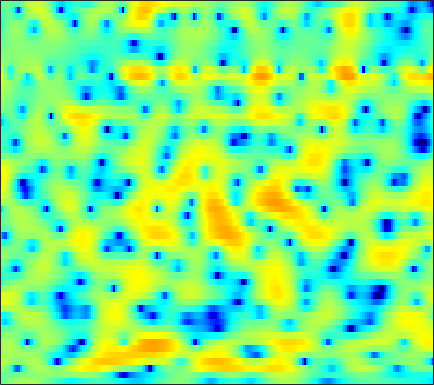

Data behind this chart, as committed beside it:
-2.074, -1.4023, -0.6476, -0.028678, 0.36017, 0.79003, 1.129, 1.3316, 1.5389, 1.6785, 1.7499, 1.7699, 1.7457, 1.6663, 1.5726, 1.402, 1.1753, 0.96951, 0.65344, 0.28327, -0.13865, -0.48161, -0.98086, -1.5299
-1.413, -1.304, -1.209, -1.162, -1.143, -1.123, -1.087, -1.032, -0.9169, -0.753, -0.5473, -0.3732, -0.1316, 0.1009, 0.2616, 0.45, 0.5991, 0.6804, 0.7479, 0.7758, 0.7681, 0.7452, 0.6963, 0.6361
2.01, 1.348, 0.2034, -1.326, -2.851, -5.629, -9.803, -14.15, -14.11, -8.582, -4.89, -2.954, -1.085, 0.2366, 0.9628, 1.648, 2.058, 2.213, 2.235, 2.074, 1.77, 1.464, 0.993, 0.5123
2.912, 2.681, 2.273, 1.757, 1.329, 0.7589, 0.2908, 0.07774, 0.04346, 0.2823, 0.7205, 1.09, 1.551, 1.907, 2.078, 2.148, 2.013, 1.766, 1.222, 0.4039, -0.729, -1.839, -3.762, -6.443
1.222, 1.473, 1.693, 1.797, 1.819, 1.799, 1.749, 1.701, 1.632, 1.569, 1.519, 1.486, 1.434, 1.359, 1.275, 1.104, 0.8418, 0.5773, 0.1262, -0.4566, -1.18, -1.812, -2.775, -3.812
1.276, 1.646, 1.99, 2.155, 2.169, 2.044, 1.77, 1.48, 0.9995, 0.4535, -0.08465, -0.4078, -0.6674, -0.6886, -0.5613, -0.27, 0.05989, 0.2752, 0.4746, 0.5194, 0.4016, 0.2065, -0.1991, -0.7541
1.128, 1.662, 2.127, 2.315, 2.273, 1.954, 1.304, 0.5697, -0.838, -2.92, -6.117, -9.914, -20.73, -14.2, -8.615, -4.483, -1.929, -0.5977, 0.667, 1.492, 1.963, 2.128, 2.138, 1.929
-0.517, -0.1038, 0.2903, 0.5199, 0.5811, 0.5182, 0.2748, -0.0148, -0.5257, -1.157, -1.82, -2.236, -2.5, -2.305, -1.885, -1.134, -0.3205, 0.2433, 0.8635, 1.315, 1.594, 1.687, 1.665, 1.483
-1.982, -1.972, -1.853, -1.624, -1.387, -1.018, -0.6437, -0.3859, -0.08987, 0.1533, 0.3563, 0.4913, 0.6706, 0.8473, 0.9889, 1.18, 1.34, 1.43, 1.487, 1.462, 1.347, 1.196, 0.9115, 0.5348
-6.274, -7.774, -8.422, -6.946, -5.314, -3.264, -1.61, -0.6206, 0.4099, 1.191, 1.773, 2.101, 2.418, 2.612, 2.693, 2.721, 2.66, 2.551, 2.32, 1.98, 1.533, 1.118, 0.4716, -0.2752
-4.065, -5.587, -6.306, -4.98, -3.436, -1.538, -0.02762, 0.8511, 1.728, 2.33, 2.721, 2.902, 3.03, 3.041, 2.989, 2.849, 2.618, 2.389, 2.002, 1.483, 0.7968, 0.16, -0.8664, -2.118
2.688, 2.442, 2.256, 2.222, 2.279, 2.402, 2.482, 2.486, 2.389, 2.154, 1.769, 1.411, 0.8994, 0.4504, 0.1855, -0.07337, -0.2374, -0.3505, -0.5619, -0.922, -1.492, -2.088, -3.149, -4.493
4.915, 4.863, 4.768, 4.627, 4.466, 4.157, 3.703, 3.224, 2.362, 1.169, -0.4424, -1.987, -4.556, -7.326, -8.539, -7.677, -5.711, -4.503, -3.491, -3.075, -3.193, -3.602, -4.58, -6.019
4.085, 4.268, 4.438, 4.51, 4.476, 4.288, 3.91, 3.47, 2.631, 1.468, -0.07762, -1.542, -3.921, -6.336, -7.256, -6.52, -4.848, -3.739, -2.743, -2.338, -2.486, -2.939, -3.994, -5.693
-0.2187, 0.5287, 1.333, 1.919, 2.223, 2.451, 2.508, 2.445, 2.233, 1.887, 1.445, 1.088, 0.6221, 0.2419, 0.06039, -0.02244, 0.004953, 0.03736, 0.04104, -0.08567, -0.4359, -0.8566, -1.581, -2.528
-4.763, -3.421, -2.13, -1.264, -0.8065, -0.3624, -0.04526, 0.1529, 0.4033, 0.6328, 0.8469, 1.004, 1.211, 1.397, 1.517, 1.645, 1.733, 1.755, 1.701, 1.546, 1.286, 1.01, 0.5271, -0.02867
-4.223, -3.841, -3.597, -3.598, -3.728, -3.937, -4.014, -3.849, -3.284, -2.396, -1.377, -0.642, 0.2507, 1.012, 1.484, 1.987, 2.349, 2.533, 2.654, 2.634, 2.499, 2.32, 1.958, 1.494
-2.079, -2.533, -3.481, -4.954, -6.567, -9.831, -15.04, -17.65, -11.92, -7.248, -4.15, -2.441, -0.7364, 0.5562, 1.319, 2.113, 2.685, 2.994, 3.256, 3.36, 3.284, 3.129, 2.782, 2.26
0.08376, -0.4469, -1.361, -2.544, -3.609, -5.149, -6.357, -6.617, -5.861, -4.347, -2.784, -1.753, -0.5549, 0.4288, 1.051, 1.75, 2.342, 2.7, 3.073, 3.295, 3.328, 3.211, 2.868, 2.253
1.182, 0.8645, 0.419, -0.05501, -0.4004, -0.8305, -1.144, -1.283, -1.378, -1.364, -1.315, -1.31, -1.291, -1.213, -1.045, -0.6117, 0.05998, 0.6517, 1.416, 2.049, 2.495, 2.646, 2.587, 2.229
0.2313, 0.003354, -0.1877, -0.2556, -0.2364, -0.1866, -0.1966, -0.2618, -0.4932, -1.001, -1.855, -2.787, -4.629, -7.159, -9.051, -8.975, -5.986, -3.712, -1.335, 0.3508, 1.497, 2.079, 2.499, 2.622
-4.163, -4.952, -5.105, -4.117, -3.1, -1.791, -0.8262, -0.3844, -0.1204, -0.3141, -0.9755, -1.801, -3.424, -5.528, -6.944, -7.011, -4.806, -2.969, -0.9536, 0.5323, 1.516, 2.003, 2.401, 2.535
-8.926, -13.64, -14.99, -8.513, -5.326, -2.579, -0.7698, 0.1491, 0.9237, 1.331, 1.402, 1.305, 1.082, 0.8247, 0.7008, 0.7189, 0.9211, 1.177, 1.511, 1.773, 1.865, 1.771, 1.475, 0.93
-2.24, -2.586, -2.597, -2.03, -1.369, -0.3648, 0.5454, 1.133, 1.739, 2.153, 2.403, 2.484, 2.487, 2.41, 2.319, 2.177, 1.997, 1.832, 1.587, 1.222, 0.7324, 0.2443, -0.6992, -2.002
-0.6708, -0.7195, -0.5414, -0.1517, 0.2053, 0.7526, 1.26, 1.594, 1.967, 2.198, 2.32, 2.332, 2.232, 2.034, 1.814, 1.442, 1.007, 0.6186, 0.06546, -0.55, -1.163, -1.613, -2.291, -3.004
-3.044, -2.439, -1.28, -0.1605, 0.5524, 1.278, 1.817, 2.091, 2.311, 2.388, 2.317, 2.2, 1.932, 1.55, 1.175, 0.5152, -0.2878, -1.002, -2.108, -3.18, -4.121, -4.466, -4.312, -3.762
-9.359, -4.858, -1.562, 0.3086, 1.186, 1.896, 2.216, 2.273, 2.149, 1.908, 1.579, 1.294, 0.9103, 0.4541, 0.05981, -0.627, -1.655, -2.706, -4.753, -7.973, -13.8, -19.75, -11.94, -6.402
1.71, 1.656, 1.779, 1.833, 1.724, 1.367, 0.7193, 0.0792, -0.9192, -2.027, -3.001, -3.572, -3.965, -3.967, -3.841, -3.629, -3.628, -3.831, -4.389, -5.241, -5.903, -5.938, -4.756, -2.891
4.927, 4.261, 3.305, 2.22, 1.248, -0.2802, -2.136, -3.791, -6.347, -9.578, -13.51, -16.69, -16.96, -13, -10.48, -8.003, -6.126, -5.103, -4.035, -3.228, -2.452, -1.882, -1.036, -0.1202
6.224, 5.358, 3.989, 2.346, 0.9065, -1.404, -4.129, -6.535, -10.11, -13.9, -17.09, -18.41, -17.68, -14.63, -12.13, -9.238, -6.946, -5.551, -4.056, -2.773, -1.752, -1.022, -0.2032, 0.5744
7.118, 6.262, 4.889, 3.191, 1.698, -0.72, -3.724, -6.539, -11.44, -19.59, -29.06, -19.53, -14.26, -11.1, -9.379, -7.47, -5.995, -5.031, -3.896, -2.911, -1.972, -1.333, -0.5143, 0.1591
7.192, 6.533, 5.484, 4.216, 3.109, 1.442, -0.4435, -1.974, -4.046, -5.828, -6.875, -7.075, -6.822, -6.307, -5.928, -5.637, -5.518, -5.545, -5.514, -5.285, -4.507, -3.737, -2.571, -1.562
5.893, 5.552, 4.974, 4.277, 3.661, 2.786, 1.829, 1.113, 0.1881, -0.6336, -1.342, -1.789, -2.336, -2.953, -3.501, -4.567, -6.159, -8.006, -11.84, -16.97, -13.5, -9.39, -5.729, -3.401
3.051, 3.09, 3.005, 2.781, 2.53, 2.142, 1.719, 1.423, 1.043, 0.7209, 0.3966, 0.1524, -0.2322, -0.7458, -1.276, -2.182, -3.455, -4.626, -6.297, -7.336, -6.607, -5.368, -3.496, -1.984
-0.919, -0.5173, -0.3122, -0.4141, -0.5895, -0.9073, -1.111, -1.157, -1.017, -0.7209, -0.3398, -0.07379, 0.1978, 0.3526, 0.3517, 0.2393, -0.001766, -0.1918, -0.4224, -0.4884, -0.399, -0.1914, 0.153, 0.5166
-3.343, -3.109, -3.322, -4.099, -5.013, -6.556, -7.869, -7.951, -6.521, -4.456, -2.565, -1.395, -0.167, 0.7332, 1.247, 1.711, 2.022, 2.156, 2.249, 2.276, 2.235, 2.196, 2.07, 1.878
-3.162, -3.384, -4.091, -5.387, -6.937, -10.11, -15.18, -16.66, -10.83, -6.298, -3.296, -1.631, 0.06085, 1.293, 1.996, 2.698, 3.172, 3.39, 3.54, 3.521, 3.385, 3.164, 2.75, 2.143
-2.826, -3.058, -3.43, -3.895, -4.319, -4.803, -4.992, -4.765, -3.939, -2.735, -1.382, -0.4374, 0.7135, 1.673, 2.246, 2.843, 3.221, 3.392, 3.455, 3.351, 3.085, 2.77, 2.216, 1.473
-4.189, -4.145, -3.882, -3.54, -3.261, -2.926, -2.578, -2.261, -1.763, -1.143, -0.455, 0.1054, 0.8303, 1.507, 1.95, 2.387, 2.644, 2.704, 2.595, 2.304, 1.83, 1.438, 0.8639, 0.3229
-10.12, -7.977, -5.473, -3.781, -2.911, -2.204, -1.844, -1.711, -1.6, -1.383, -0.9614, -0.4616, 0.3408, 1.164, 1.723, 2.264, 2.54, 2.509, 2.147, 1.408, 0.2614, -0.7351, -2.029, -2.652
-6.939, -5.319, -3.279, -1.957, -1.47, -1.377, -1.911, -2.745, -4.357, -6.145, -6.457, -5.075, -2.53, -0.3271, 0.9056, 2.056, 2.635, 2.7, 2.302, 1.214, -0.7443, -3.133, -8.921, -26.38
-0.3723, -0.485, -0.5236, -0.6457, -0.9046, -1.585, -2.79, -4.171, -6.863, -10.76, -12.29, -9.338, -5.358, -2.574, -1.065, 0.3114, 1.113, 1.411, 1.411, 0.9961, 0.2619, -0.4185, -1.243, -1.476
0.7517, 0.5283, 0.1879, -0.2335, -0.6069, -1.233, -2, -2.612, -3.414, -3.996, -4.09, -3.804, -3.064, -2.156, -1.484, -0.7009, -0.08579, 0.2481, 0.5172, 0.6382, 0.6397, 0.6031, 0.6088, 0.7098
1.272, 1.094, 0.766, 0.3617, 0.01954, -0.4797, -0.9916, -1.363, -1.812, -2.128, -2.293, -2.299, -2.129, -1.782, -1.475, -1, -0.5288, -0.2149, 0.1529, 0.4375, 0.6342, 0.7431, 0.8541, 0.9459
2.179, 1.93, 1.511, 1.031, 0.6403, 0.126, -0.3871, -0.7951, -1.336, -1.868, -2.349, -2.606, -2.729, -2.53, -2.169, -1.539, -0.8686, -0.4055, 0.1029, 0.4561, 0.6957, 0.8125, 0.8784, 0.8925
3.688, 3.083, 2.175, 1.294, 0.7481, 0.2351, -0.1506, -0.4655, -1.101, -2.173, -3.76, -5.21, -6.768, -6.302, -4.737, -2.549, -0.8569, 0.0328, 0.7504, 1.051, 1.049, 0.9276, 0.7463, 0.6277
5.286, 3.828, 1.181, -2.032, -3.647, -2.897, -0.9679, 0.04477, 0.4858, -0.1234, -1.931, -4.28, -8.346, -7.149, -3.682, -0.3312, 1.611, 2.391, 2.691, 2.218, 0.9801, -0.3671, -2.138, -2.646
3.867, 2.395, -0.3604, -3.962, -5.866, -4.383, -1.617, -0.1296, 1.059, 1.552, 1.572, 1.448, 1.363, 1.564, 1.917, 2.428, 2.747, 2.718, 2.187, 0.9294, -1.338, -3.961, -9.33, -11.2
1.564, 1.11, 0.4333, -0.1575, -0.3937, -0.3771, -0.03956, 0.297, 0.7332, 1.074, 1.303, 1.41, 1.504, 1.578, 1.611, 1.585, 1.44, 1.206, 0.699, -0.05148, -0.9963, -1.728, -2.548, -2.917
0.1469, 0.1845, 0.1837, 0.1803, 0.2034, 0.2754, 0.3974, 0.5098, 0.6627, 0.7988, 0.8986, 0.9508, 0.9843, 0.979, 0.939, 0.8512, 0.7074, 0.5584, 0.3032, -0.01166, -0.3419, -0.5917, -0.8821, -1.097
-0.8009, -0.5587, -0.2818, -0.04442, 0.1013, 0.2732, 0.4073, 0.4867, 0.5574, 0.5881, 0.5802, 0.5555, 0.504, 0.4304, 0.3737, 0.3023, 0.2342, 0.1919, 0.1369, 0.08495, 0.0277, -0.02297, -0.09555, -0.1774
-1.557, -1.159, -0.6702, -0.256, 0.00113, 0.2674, 0.4414, 0.5083, 0.5169, 0.4359, 0.2816, 0.1244, -0.1103, -0.3311, -0.453, -0.5411, -0.5133, -0.4222, -0.2278, 0.009275, 0.231, 0.3792, 0.5226, 0.5948
-2.43, -1.751, -0.9332, -0.2585, 0.1516, 0.5396, 0.7604, 0.8111, 0.7278, 0.4695, 0.03325, -0.4073, -1.116, -1.862, -2.346, -2.68, -2.49, -2.039, -1.207, -0.344, 0.4132, 0.866, 1.296, 1.535
-3.877, -2.587, -1.194, -0.1414, 0.4299, 0.9446, 1.2, 1.242, 1.096, 0.7041, -0.003003, -0.798, -2.354, -4.742, -7.319, -11.05, -9.5, -6.269, -2.878, -0.5747, 0.9606, 1.726, 2.365, 2.645
-5.373, -3.476, -1.688, -0.5343, -0.01017, 0.3609, 0.4474, 0.4113, 0.3068, 0.1485, -0.1377, -0.5292, -1.455, -2.975, -4.449, -6.018, -5.125, -3.224, -0.7501, 1.082, 2.261, 2.783, 3.075, 2.972
-4.365, -3.027, -1.807, -1.262, -1.272, -1.865, -2.967, -3.871, -4.347, -3.455, -1.934, -0.9148, 0.08348, 0.7057, 1.031, 1.435, 1.926, 2.379, 2.958, 3.361, 3.493, 3.364, 2.82, 1.855
-2.614, -1.891, -1.339, -1.372, -1.866, -3.382, -6.393, -10.53, -17.82, -8.98, -3.776, -1.366, 0.7916, 2.216, 2.955, 3.649, 4.076, 4.245, 4.272, 4.056, 3.544, 2.921, 1.71, -0.04362
-2, -1.509, -1.103, -0.9948, -1.131, -1.537, -2.105, -2.424, -2.392, -1.651, -0.4523, 0.5041, 1.65, 2.532, 3.013, 3.422, 3.585, 3.534, 3.259, 2.742, 1.952, 1.177, -0.0989, -1.686
